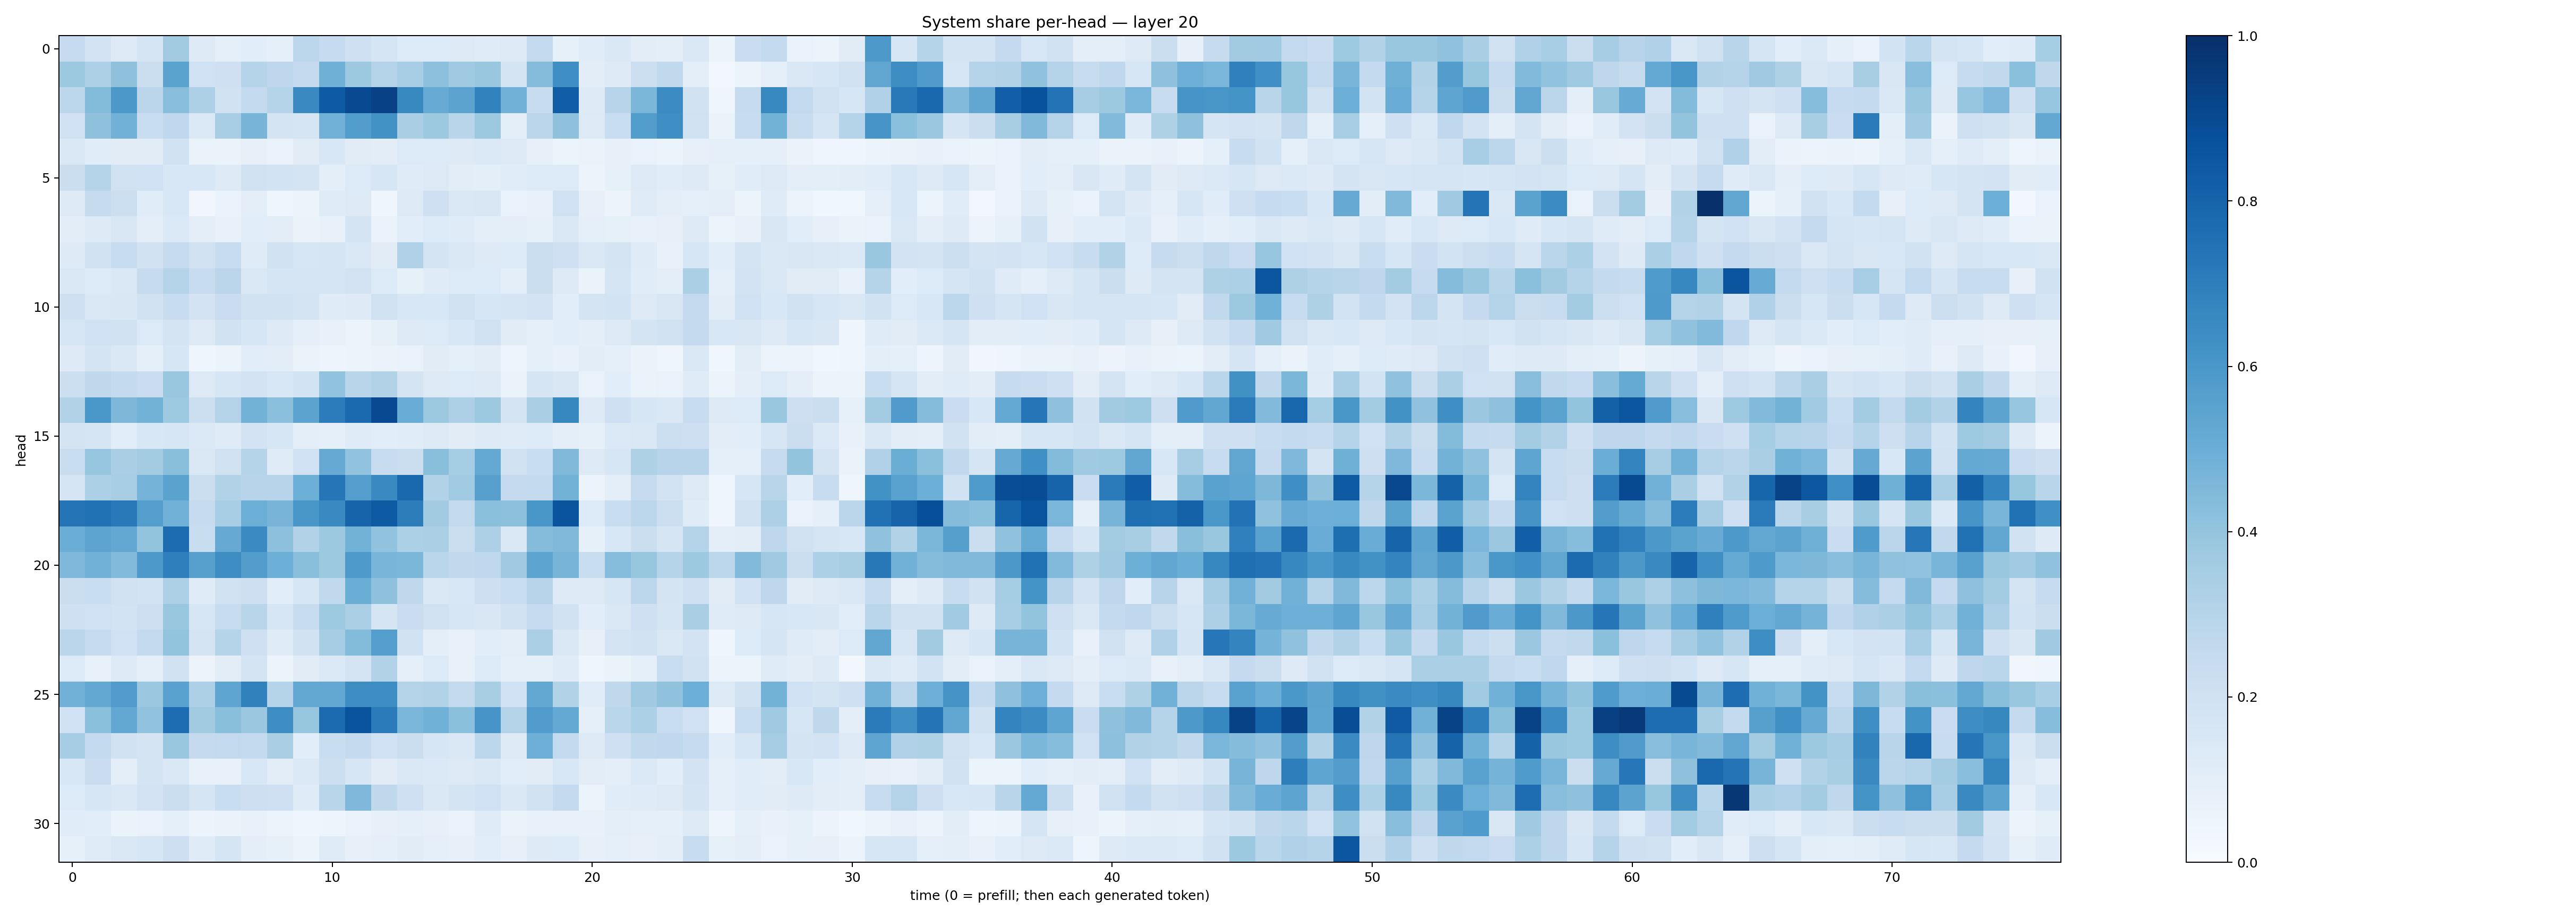

Source data for this figure (header and first rows):
0.24653822, 0.18161745, 0.13205945, 0.16563854, 0.359766, 0.12848264, 0.0925734, 0.108972155, 0.086063996, 0.27971667, 0.24647342, 0.20777674, 0.1717855, 0.134919, 0.13329121, 0.12823267, 0.119818814, 0.12970027, 0.25982293, 0.082550116, 0.11574541, 0.14307164, 0.10449411, 0.09979556
0.3771, 0.3254, 0.4119, 0.2206, 0.5477, 0.1998, 0.2082, 0.3002, 0.2772, 0.2515, 0.4895, 0.3764, 0.3067, 0.3448, 0.4146, 0.3696, 0.3901, 0.1781, 0.4336, 0.6342, 0.1021, 0.1211, 0.217, 0.262
0.2787, 0.4398, 0.5957, 0.2849, 0.4292, 0.3261, 0.1941, 0.2541, 0.3043, 0.6557, 0.8345, 0.9003, 0.9326, 0.6592, 0.509, 0.5432, 0.682, 0.4815, 0.239, 0.8246, 0.125, 0.2959, 0.4573, 0.6462
0.2005, 0.4121, 0.4816, 0.2343, 0.2658, 0.1371, 0.3444, 0.4694, 0.1781, 0.1665, 0.4825, 0.5717, 0.6235, 0.3362, 0.3786, 0.2913, 0.3765, 0.09641, 0.2823, 0.4111, 0.1284, 0.2315, 0.5728, 0.634
0.1461, 0.1167, 0.1099, 0.1112, 0.1876, 0.06291, 0.06272, 0.08145, 0.06966, 0.1098, 0.1541, 0.1112, 0.1035, 0.1336, 0.1355, 0.1294, 0.1373, 0.1274, 0.08017, 0.05194, 0.06466, 0.07946, 0.06982, 0.05213
0.2231, 0.3019, 0.1988, 0.2018, 0.1534, 0.1524, 0.1225, 0.199, 0.1865, 0.1754, 0.0995, 0.1348, 0.163, 0.1209, 0.1257, 0.1017, 0.09898, 0.1166, 0.133, 0.1342, 0.05611, 0.08427, 0.1299, 0.1143
0.1321, 0.2423, 0.2167, 0.1154, 0.1557, 0.03151, 0.06812, 0.09516, 0.04146, 0.0568, 0.1207, 0.1309, 0.04076, 0.1255, 0.2041, 0.141, 0.1506, 0.06976, 0.07537, 0.2018, 0.07936, 0.05532, 0.1186, 0.09672
0.1021, 0.1313, 0.1516, 0.09764, 0.1388, 0.09431, 0.07649, 0.1062, 0.1029, 0.06582, 0.07089, 0.1721, 0.06795, 0.1056, 0.1342, 0.1188, 0.09938, 0.09914, 0.08407, 0.1481, 0.08654, 0.08532, 0.07767, 0.07846
0.1248, 0.1927, 0.2373, 0.195, 0.2448, 0.1971, 0.2418, 0.1178, 0.1937, 0.1564, 0.1654, 0.1432, 0.1101, 0.3165, 0.1753, 0.1477, 0.1235, 0.1361, 0.2265, 0.2105, 0.1425, 0.178, 0.1206, 0.07561
0.1437, 0.1341, 0.1435, 0.245, 0.3043, 0.2373, 0.2846, 0.1476, 0.1702, 0.166, 0.1705, 0.1801, 0.1329, 0.0852, 0.1206, 0.1353, 0.1363, 0.0981, 0.2205, 0.1233, 0.0657, 0.1668, 0.1154, 0.09786
0.2061, 0.1424, 0.1514, 0.1876, 0.2385, 0.1828, 0.2294, 0.1876, 0.1877, 0.1738, 0.1193, 0.122, 0.1958, 0.1542, 0.1547, 0.1959, 0.1606, 0.1657, 0.1833, 0.1093, 0.1731, 0.184, 0.1309, 0.1517
0.1609, 0.1993, 0.1935, 0.1345, 0.1787, 0.1267, 0.1879, 0.1635, 0.1219, 0.09243, 0.07204, 0.05813, 0.08282, 0.1277, 0.1362, 0.1534, 0.1959, 0.113, 0.09075, 0.1093, 0.1009, 0.1266, 0.1795, 0.1953
0.1231, 0.1756, 0.1456, 0.09314, 0.1581, 0.0448, 0.05285, 0.1055, 0.1029, 0.06258, 0.05065, 0.05344, 0.06438, 0.06879, 0.1114, 0.09374, 0.1018, 0.04952, 0.09246, 0.07235, 0.1051, 0.09017, 0.06546, 0.04475
0.2181, 0.2703, 0.2547, 0.2301, 0.3833, 0.1268, 0.1638, 0.1831, 0.155, 0.1875, 0.4044, 0.2904, 0.3161, 0.1793, 0.1285, 0.1351, 0.1226, 0.06501, 0.1704, 0.1515, 0.06811, 0.1077, 0.06578, 0.06794
0.3111, 0.5995, 0.455, 0.4778, 0.3727, 0.2171, 0.3084, 0.48, 0.4212, 0.5432, 0.7045, 0.7747, 0.9006, 0.5073, 0.3786, 0.3261, 0.3786, 0.1793, 0.3376, 0.6614, 0.1267, 0.2102, 0.1596, 0.1425
0.1762, 0.1681, 0.1082, 0.1533, 0.1623, 0.1384, 0.1183, 0.181, 0.158, 0.0993, 0.09302, 0.1201, 0.1071, 0.1164, 0.13, 0.1116, 0.1212, 0.1209, 0.1337, 0.09737, 0.0839, 0.14, 0.1481, 0.2154
0.231, 0.3974, 0.3391, 0.3581, 0.4235, 0.1409, 0.1976, 0.2991, 0.1173, 0.203, 0.5126, 0.4026, 0.2407, 0.223, 0.4231, 0.3533, 0.5196, 0.1934, 0.2305, 0.447, 0.125, 0.1571, 0.3218, 0.2945
0.1718, 0.3301, 0.3458, 0.4731, 0.548, 0.226, 0.3088, 0.294, 0.2968, 0.4974, 0.7336, 0.5679, 0.6535, 0.778, 0.3098, 0.3633, 0.5597, 0.2507, 0.254, 0.4793, 0.05839, 0.09535, 0.2429, 0.1855
0.7349, 0.75, 0.7163, 0.5666, 0.482, 0.2447, 0.3451, 0.4986, 0.4711, 0.602, 0.6555, 0.7993, 0.8358, 0.7026, 0.3606, 0.2587, 0.4202, 0.4163, 0.6041, 0.8617, 0.1341, 0.2311, 0.2791, 0.218
0.5032, 0.5407, 0.5271, 0.3986, 0.7659, 0.2307, 0.5155, 0.6519, 0.4158, 0.31, 0.3752, 0.4774, 0.4031, 0.3283, 0.3322, 0.2247, 0.3261, 0.1423, 0.4339, 0.4472, 0.08353, 0.1528, 0.222, 0.1692
0.4498, 0.4839, 0.4433, 0.5933, 0.6922, 0.5618, 0.6444, 0.571, 0.4999, 0.424, 0.3779, 0.5889, 0.4674, 0.4577, 0.2876, 0.2628, 0.2672, 0.3673, 0.5391, 0.469, 0.2314, 0.4333, 0.3931, 0.2979
0.226, 0.2321, 0.1957, 0.1852, 0.3267, 0.1178, 0.1986, 0.214, 0.1058, 0.1576, 0.2654, 0.5016, 0.4106, 0.2702, 0.1443, 0.155, 0.2135, 0.2327, 0.2944, 0.1316, 0.1291, 0.1572, 0.2783, 0.1746
0.2042, 0.2028, 0.187, 0.2125, 0.3886, 0.1593, 0.2409, 0.2898, 0.1611, 0.2369, 0.3734, 0.3352, 0.1717, 0.2266, 0.1954, 0.1574, 0.1513, 0.1934, 0.2494, 0.1943, 0.1079, 0.1472, 0.2051, 0.1708
0.2831, 0.2491, 0.203, 0.2605, 0.4016, 0.1783, 0.3013, 0.2077, 0.1188, 0.1927, 0.3493, 0.4414, 0.5676, 0.1884, 0.09965, 0.07522, 0.1067, 0.09968, 0.3337, 0.1463, 0.07881, 0.1755, 0.1891, 0.1476
0.1365, 0.07643, 0.1217, 0.08675, 0.1902, 0.0558, 0.1029, 0.1747, 0.05232, 0.1114, 0.1387, 0.176, 0.3144, 0.08968, 0.1359, 0.07459, 0.1337, 0.09027, 0.08979, 0.1181, 0.04516, 0.06376, 0.09043, 0.2322
0.4843, 0.5273, 0.5762, 0.3825, 0.5528, 0.3253, 0.5357, 0.6849, 0.3009, 0.5265, 0.5268, 0.6413, 0.6414, 0.3077, 0.3117, 0.2616, 0.34, 0.2021, 0.5267, 0.3135, 0.1164, 0.2708, 0.369, 0.4089
0.2017, 0.4215, 0.5243, 0.4041, 0.765, 0.3604, 0.4231, 0.3825, 0.6443, 0.3945, 0.7719, 0.8671, 0.7075, 0.4643, 0.4871, 0.4204, 0.6076, 0.3075, 0.5751, 0.5208, 0.08935, 0.2882, 0.3315, 0.2335
0.3486, 0.2575, 0.195, 0.1792, 0.3901, 0.2535, 0.2614, 0.2573, 0.3362, 0.1089, 0.2338, 0.2532, 0.1995, 0.2195, 0.157, 0.1481, 0.2802, 0.1313, 0.493, 0.2579, 0.1297, 0.204, 0.262, 0.2668
0.153, 0.2291, 0.1009, 0.1755, 0.1444, 0.07221, 0.07347, 0.1529, 0.1031, 0.1385, 0.2173, 0.1634, 0.1099, 0.1476, 0.1375, 0.1299, 0.144, 0.1094, 0.1123, 0.1556, 0.1026, 0.09863, 0.1372, 0.1064
0.1348, 0.1627, 0.1468, 0.1827, 0.2211, 0.1687, 0.231, 0.2129, 0.2034, 0.1192, 0.2908, 0.4531, 0.2701, 0.2086, 0.1438, 0.1774, 0.1994, 0.146, 0.1911, 0.2559, 0.05928, 0.1136, 0.1179, 0.1302
0.1146, 0.1056, 0.06252, 0.06785, 0.08972, 0.0577, 0.06639, 0.07538, 0.05168, 0.04228, 0.04796, 0.06646, 0.08027, 0.09236, 0.08034, 0.06781, 0.1191, 0.06495, 0.07662, 0.07217, 0.07555, 0.09876, 0.08659, 0.09226
0.08542, 0.1186, 0.1443, 0.1586, 0.2136, 0.1188, 0.1711, 0.1009, 0.08206, 0.05185, 0.1178, 0.08011, 0.09252, 0.1116, 0.08742, 0.08007, 0.1089, 0.0791, 0.1248, 0.1363, 0.08149, 0.09051, 0.07893, 0.09695
